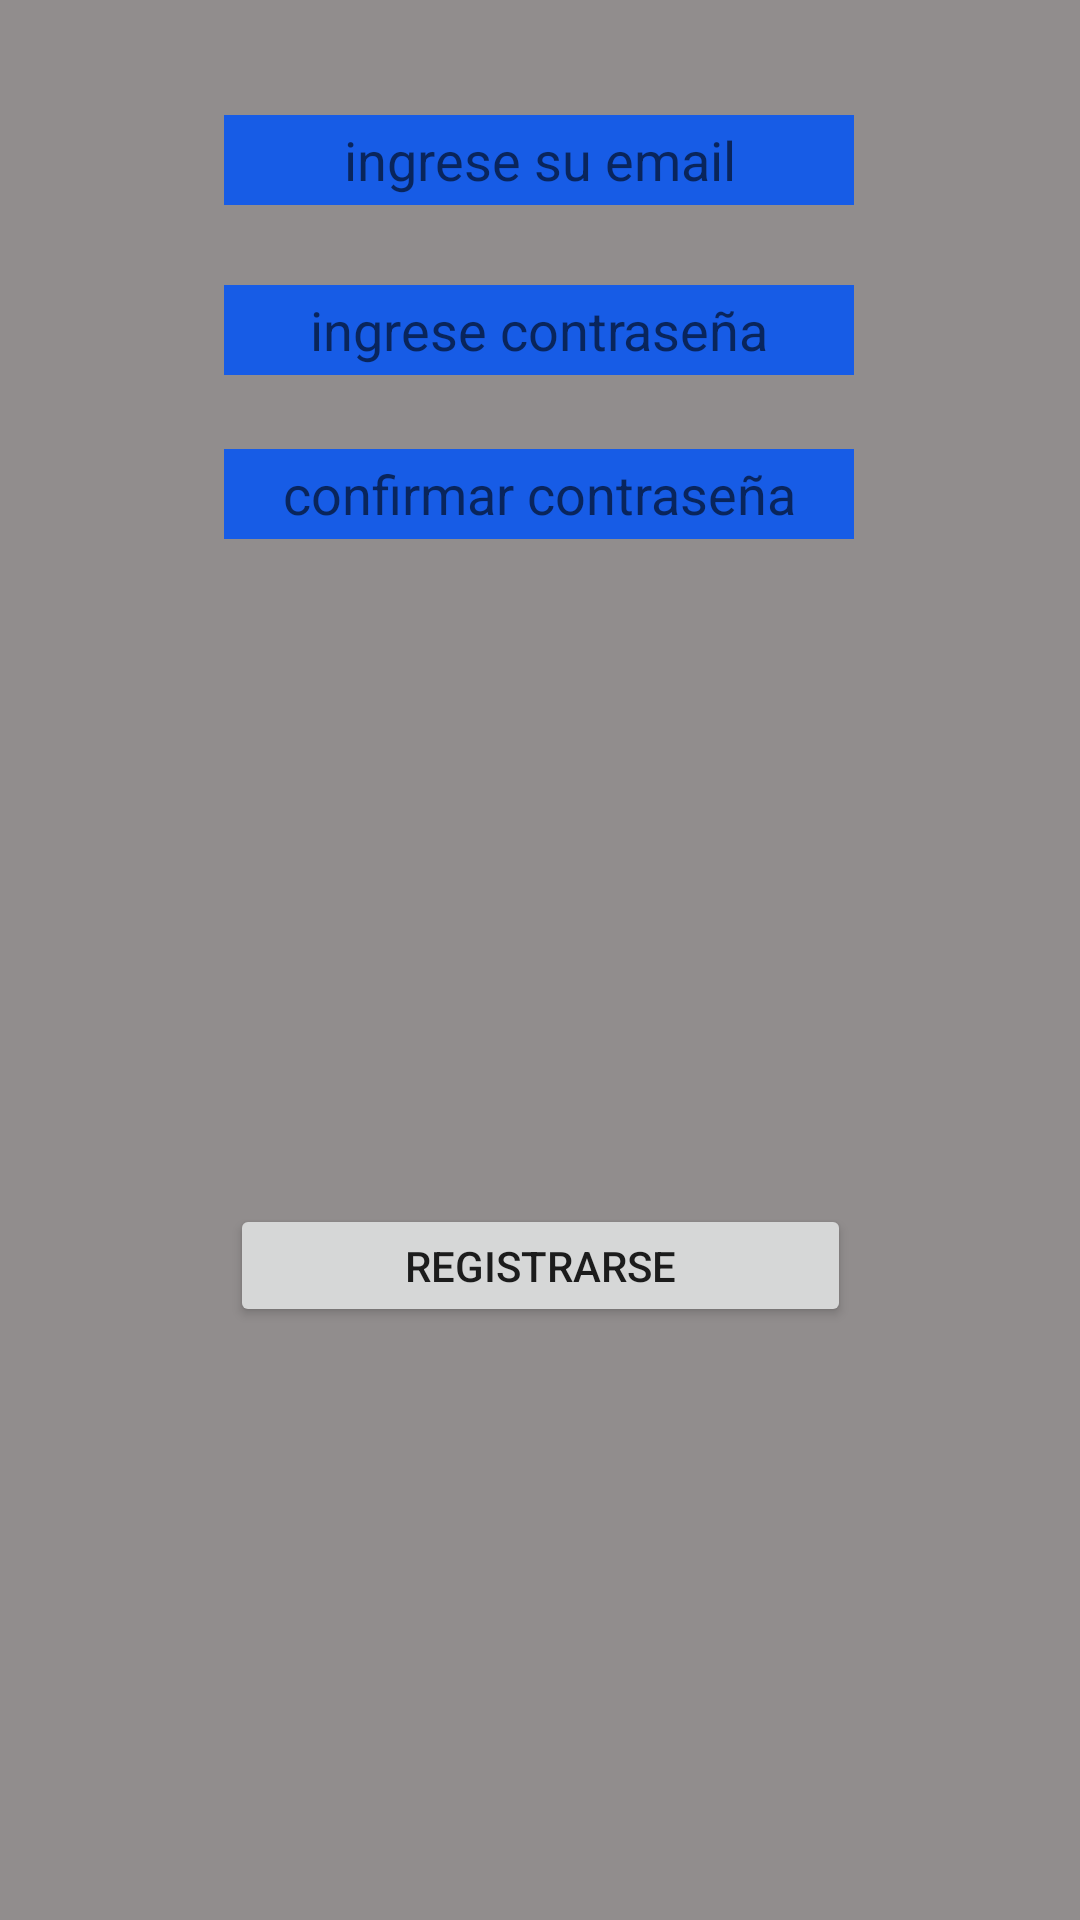

Reconstruct the res/layout file that produces this screen, plus the resources it refers to.
<!-- AndroidManifest.xml: application theme Theme.AgenciaMuni -->
<!-- res/layout/activity_registrarse.xml -->
<?xml version="1.0" encoding="utf-8"?>
<androidx.constraintlayout.widget.ConstraintLayout xmlns:android="http://schemas.android.com/apk/res/android"
    xmlns:app="http://schemas.android.com/apk/res-auto"
    xmlns:tools="http://schemas.android.com/tools"
    android:layout_width="match_parent"
    android:layout_height="match_parent"
    android:background="#918D8D"
    android:textAlignment="textEnd"
    tools:context=".RegistrarseActivity">


    <EditText
        android:id="@+id/correo"
        android:layout_width="210dp"
        android:layout_height="30dp"
        android:layout_marginStart="32dp"
        android:layout_marginTop="32dp"
        android:layout_marginEnd="32dp"
        android:background="#175CE6"
        android:hint="ingrese su email"
        android:inputType="textEmailAddress"
        android:textAlignment="center"
        android:textColor="#FAF7F7"
        app:layout_constraintBottom_toBottomOf="parent"
        app:layout_constraintEnd_toEndOf="parent"
        app:layout_constraintHorizontal_bias="0.496"
        app:layout_constraintLeft_toLeftOf="parent"
        app:layout_constraintRight_toRightOf="parent"
        app:layout_constraintStart_toStartOf="parent"
        app:layout_constraintTop_toTopOf="parent"
        app:layout_constraintVertical_bias="0.011" />

    <EditText
        android:id="@+id/contrasena"
        android:layout_width="210dp"
        android:layout_height="30dp"
        android:layout_marginStart="32dp"
        android:layout_marginTop="8dp"
        android:layout_marginEnd="32dp"
        android:background="#175CE6"
        android:hint="ingrese contraseña"
        android:textAlignment="center"
        android:textColor="#FAF9F9"
        android:inputType="textPassword"
        app:layout_constraintBottom_toBottomOf="parent"
        app:layout_constraintEnd_toEndOf="parent"
        app:layout_constraintHorizontal_bias="0.496"
        app:layout_constraintLeft_toLeftOf="parent"
        app:layout_constraintRight_toRightOf="parent"
        app:layout_constraintStart_toStartOf="parent"
        app:layout_constraintTop_toBottomOf="@+id/correo"
        app:layout_constraintVertical_bias="0.035" />

    <EditText
        android:id="@+id/contrasenaConfirmacion"
        android:layout_width="210dp"
        android:layout_height="30dp"
        android:layout_marginStart="32dp"
        android:layout_marginTop="8dp"
        android:layout_marginEnd="32dp"
        android:background="#175CE6"
        android:hint="confirmar contraseña"
        android:textAlignment="center"
        android:textColor="#FAF9F9"
        android:inputType="textPassword"
        app:layout_constraintBottom_toBottomOf="parent"
        app:layout_constraintEnd_toEndOf="parent"
        app:layout_constraintHorizontal_bias="0.496"
        app:layout_constraintLeft_toLeftOf="parent"
        app:layout_constraintRight_toRightOf="parent"
        app:layout_constraintStart_toStartOf="parent"
        app:layout_constraintTop_toBottomOf="@+id/contrasena"
        app:layout_constraintVertical_bias="0.035" />

    <Button
        android:id="@+id/RegistrarBtn"
        android:layout_width="207dp"
        android:layout_height="41dp"
        android:layout_marginStart="32dp"
        android:layout_marginTop="24dp"
        android:layout_marginEnd="32dp"
        android:onClick="registrarUsuario"
        android:text="@string/btn_registrarse_sesion"
        app:layout_constraintBottom_toBottomOf="parent"
        app:layout_constraintEnd_toEndOf="parent"
        app:layout_constraintStart_toStartOf="parent"
        app:layout_constraintTop_toBottomOf="@+id/contrasenaConfirmacion" />

</androidx.constraintlayout.widget.ConstraintLayout>
<!-- resources referenced by this layout -->
<resources>
  <string name="btn_registrarse_sesion">Registrarse</string>
  <style name="Theme.AgenciaMuni" parent="Theme.MaterialComponents.DayNight.DarkActionBar">
          
          <item name="colorPrimary">@color/purple_500</item>
          <item name="colorPrimaryVariant">@color/purple_700</item>
          <item name="colorOnPrimary">@color/white</item>
          
          <item name="colorSecondary">@color/teal_200</item>
          <item name="colorSecondaryVariant">@color/teal_700</item>
          <item name="colorOnSecondary">@color/black</item>
          
          <item name="android:statusBarColor" tools:targetApi="l">?attr/colorPrimaryVariant</item>
          
      </style>
  <!-- not gathered from this repository: default colours our renderer supplied (Android Studio template values) -->
  <color name="purple_500">#FF6200EE</color>
  <color name="purple_700">#FF3700B3</color>
  <color name="teal_200">#FF03DAC5</color>
  <color name="teal_700">#FF018786</color>
  <color name="black">#FF000000</color>
  <color name="white">#FFFFFFFF</color>
</resources>
